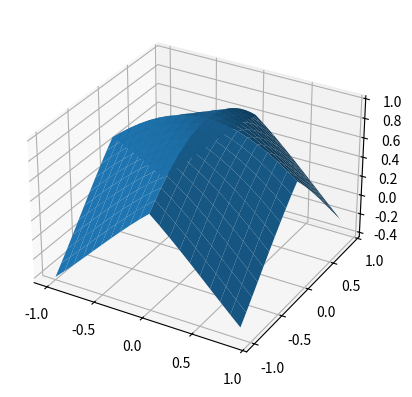

Here is the Python script that generated this plot:
import matplotlib.pyplot as plt
import numpy as np
from mpl_toolkits.mplot3d import axes3d
fig = plt.figure()
ax = fig.add_subplot(projection='3d')
x=np.arange(-1,1,0.1)
y=np.arange(-1,1,0.1)
xmesh,ymesh=np.meshgrid(x,y)
zmesh=np.cos(np.absolute(xmesh)+np.absolute(ymesh))
ax.plot_surface(xmesh,ymesh, zmesh)

ax.set_aspect('equal')
plt.show()